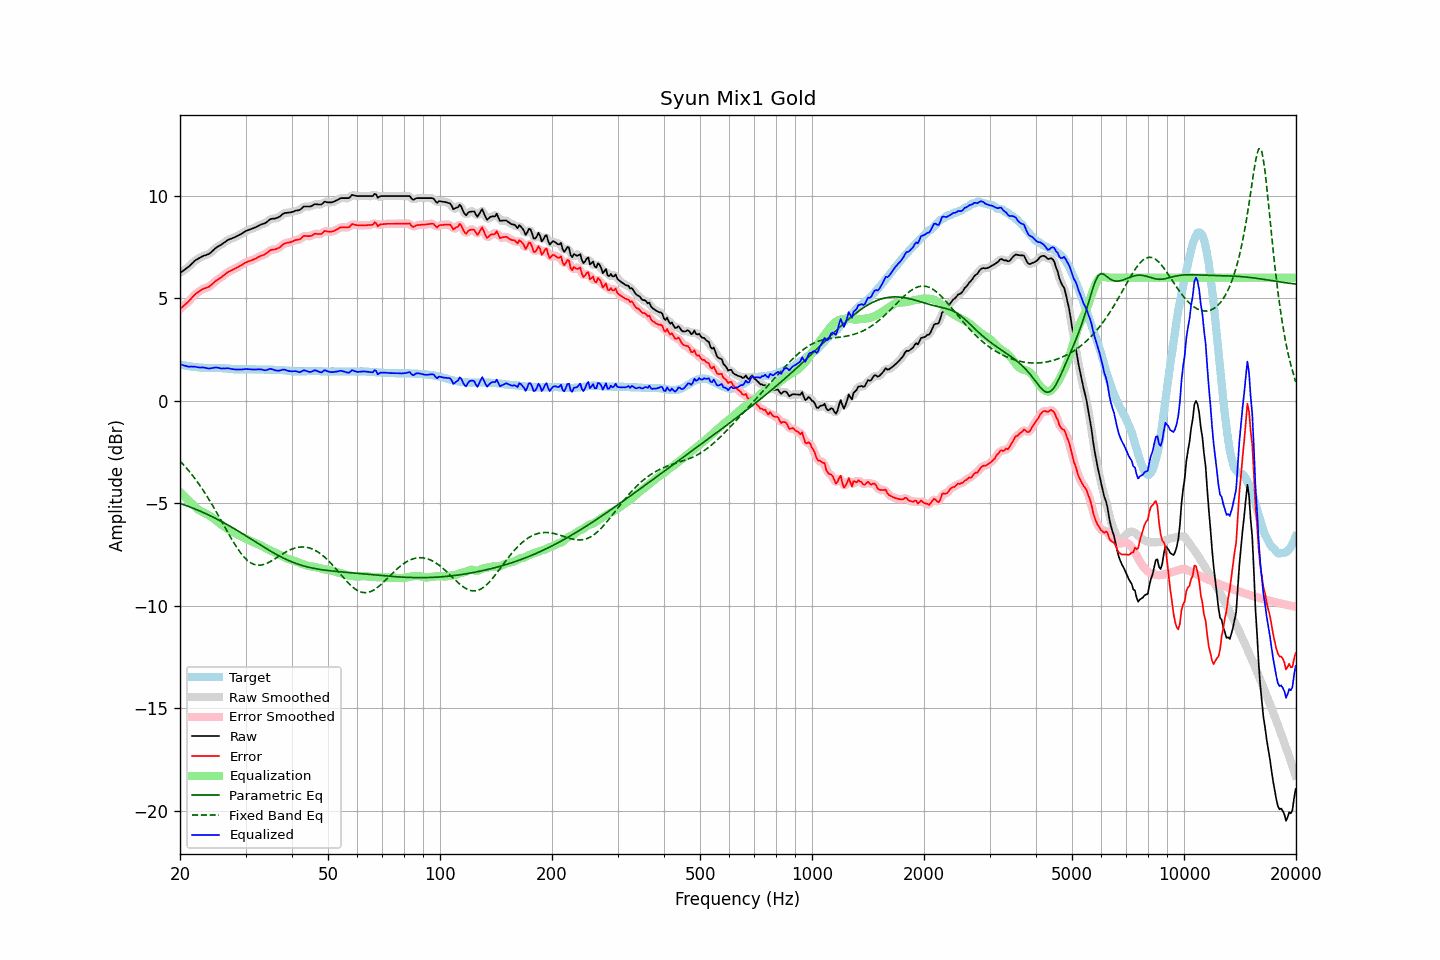

The data file committed next to this chart (first rows):
frequency, raw, error, smoothed, error_smoothed, equalization, parametric_eq, fixed_band_eq, equalized_raw, equalized_smoothed, target
20.00, 6.23, 4.46, 6.23, 4.47, -4.44, -5.00, -2.94, 1.78, 1.79, 1.76
20.20, 6.29, 4.53, 6.28, 4.53, -4.53, -5.03, -3.02, 1.76, 1.76, 1.75
20.40, 6.34, 4.61, 6.34, 4.60, -4.61, -5.06, -3.10, 1.73, 1.73, 1.73
20.61, 6.40, 4.67, 6.39, 4.67, -4.69, -5.09, -3.19, 1.71, 1.71, 1.72
20.81, 6.45, 4.75, 6.45, 4.74, -4.76, -5.11, -3.28, 1.68, 1.68, 1.70
21.02, 6.51, 4.81, 6.51, 4.82, -4.84, -5.14, -3.37, 1.67, 1.67, 1.69
21.23, 6.58, 4.89, 6.58, 4.90, -4.91, -5.17, -3.46, 1.66, 1.66, 1.68
21.44, 6.66, 4.99, 6.65, 4.98, -4.99, -5.20, -3.56, 1.67, 1.67, 1.67
21.66, 6.73, 5.07, 6.73, 5.07, -5.07, -5.23, -3.66, 1.66, 1.67, 1.65
21.87, 6.81, 5.16, 6.80, 5.15, -5.14, -5.26, -3.76, 1.67, 1.66, 1.65
22.09, 6.87, 5.23, 6.86, 5.22, -5.21, -5.30, -3.87, 1.65, 1.65, 1.64
22.31, 6.91, 5.28, 6.91, 5.28, -5.28, -5.33, -3.98, 1.63, 1.64, 1.63
22.54, 6.96, 5.33, 6.96, 5.33, -5.33, -5.36, -4.09, 1.62, 1.62, 1.62
22.76, 7.00, 5.39, 7.00, 5.39, -5.38, -5.40, -4.20, 1.62, 1.62, 1.61
22.99, 7.05, 5.43, 7.04, 5.43, -5.42, -5.43, -4.32, 1.63, 1.62, 1.61
23.22, 7.08, 5.47, 7.07, 5.47, -5.46, -5.47, -4.44, 1.62, 1.61, 1.60
23.45, 7.10, 5.50, 7.10, 5.50, -5.50, -5.50, -4.56, 1.60, 1.60, 1.60
23.69, 7.13, 5.52, 7.12, 5.52, -5.54, -5.54, -4.68, 1.58, 1.58, 1.60
23.92, 7.16, 5.56, 7.16, 5.56, -5.59, -5.57, -4.81, 1.57, 1.58, 1.60
24.16, 7.22, 5.62, 7.22, 5.62, -5.64, -5.61, -4.94, 1.58, 1.58, 1.60
24.40, 7.29, 5.69, 7.28, 5.68, -5.69, -5.65, -5.07, 1.60, 1.59, 1.60
24.65, 7.36, 5.75, 7.36, 5.76, -5.75, -5.69, -5.20, 1.61, 1.61, 1.60
24.89, 7.43, 5.83, 7.43, 5.82, -5.81, -5.73, -5.34, 1.62, 1.62, 1.60
25.14, 7.49, 5.89, 7.48, 5.88, -5.87, -5.77, -5.48, 1.62, 1.62, 1.60
25.39, 7.54, 5.94, 7.53, 5.93, -5.93, -5.81, -5.62, 1.61, 1.60, 1.60
25.65, 7.58, 5.98, 7.58, 5.99, -5.99, -5.85, -5.76, 1.58, 1.59, 1.59
25.91, 7.63, 6.03, 7.63, 6.04, -6.05, -5.89, -5.90, 1.57, 1.58, 1.59
26.16, 7.69, 6.11, 7.68, 6.10, -6.11, -5.94, -6.04, 1.58, 1.57, 1.58
26.43, 7.74, 6.15, 7.74, 6.16, -6.16, -5.98, -6.18, 1.57, 1.58, 1.58
26.69, 7.80, 6.22, 7.79, 6.22, -6.21, -6.02, -6.32, 1.58, 1.58, 1.57
26.96, 7.85, 6.28, 7.84, 6.27, -6.26, -6.07, -6.46, 1.58, 1.58, 1.56
27.23, 7.88, 6.31, 7.88, 6.32, -6.31, -6.11, -6.59, 1.56, 1.57, 1.56
27.50, 7.91, 6.35, 7.91, 6.36, -6.36, -6.16, -6.73, 1.55, 1.55, 1.55
27.77, 7.94, 6.40, 7.94, 6.39, -6.40, -6.20, -6.86, 1.54, 1.54, 1.54
28.05, 7.97, 6.44, 7.97, 6.43, -6.44, -6.25, -6.99, 1.53, 1.53, 1.53
28.33, 8.01, 6.48, 8.01, 6.48, -6.48, -6.30, -7.11, 1.53, 1.53, 1.53
28.62, 8.05, 6.51, 8.04, 6.52, -6.52, -6.34, -7.23, 1.53, 1.52, 1.53
28.90, 8.09, 6.56, 8.09, 6.56, -6.56, -6.39, -7.34, 1.52, 1.52, 1.52
29.19, 8.13, 6.59, 8.13, 6.60, -6.61, -6.44, -7.44, 1.52, 1.52, 1.53
29.48, 8.18, 6.65, 8.18, 6.65, -6.65, -6.49, -7.54, 1.53, 1.53, 1.53
29.78, 8.23, 6.69, 8.23, 6.69, -6.69, -6.54, -7.63, 1.54, 1.54, 1.53
30.08, 8.28, 6.74, 8.27, 6.74, -6.73, -6.58, -7.71, 1.55, 1.54, 1.53
30.38, 8.31, 6.77, 8.31, 6.78, -6.77, -6.63, -7.78, 1.54, 1.54, 1.53
30.68, 8.34, 6.80, 8.34, 6.81, -6.80, -6.68, -7.84, 1.54, 1.54, 1.53
30.99, 8.37, 6.83, 8.37, 6.83, -6.84, -6.73, -7.90, 1.53, 1.53, 1.53
31.30, 8.40, 6.86, 8.39, 6.86, -6.87, -6.78, -7.94, 1.52, 1.52, 1.53
31.61, 8.43, 6.89, 8.43, 6.89, -6.90, -6.83, -7.98, 1.52, 1.52, 1.53
31.93, 8.46, 6.92, 8.46, 6.93, -6.94, -6.88, -8.00, 1.52, 1.52, 1.53
32.24, 8.50, 6.98, 8.50, 6.97, -6.97, -6.93, -8.01, 1.53, 1.53, 1.52
32.57, 8.54, 7.01, 8.54, 7.01, -7.00, -6.98, -8.02, 1.53, 1.53, 1.52
32.89, 8.58, 7.06, 8.57, 7.05, -7.04, -7.03, -8.01, 1.53, 1.53, 1.52
33.22, 8.61, 7.08, 8.60, 7.08, -7.08, -7.08, -8.00, 1.52, 1.52, 1.52
33.55, 8.63, 7.11, 8.63, 7.11, -7.13, -7.13, -7.98, 1.50, 1.50, 1.52
33.89, 8.66, 7.14, 8.66, 7.15, -7.17, -7.17, -7.96, 1.48, 1.49, 1.51
34.23, 8.72, 7.20, 8.72, 7.21, -7.22, -7.22, -7.93, 1.50, 1.50, 1.51
34.57, 8.78, 7.26, 8.78, 7.27, -7.25, -7.27, -7.89, 1.52, 1.53, 1.51
34.92, 8.85, 7.33, 8.83, 7.32, -7.29, -7.32, -7.85, 1.56, 1.54, 1.51
35.27, 8.87, 7.35, 8.86, 7.35, -7.32, -7.36, -7.80, 1.54, 1.54, 1.51
35.62, 8.88, 7.36, 8.88, 7.37, -7.36, -7.41, -7.76, 1.52, 1.52, 1.51
35.97, 8.88, 7.38, 8.89, 7.38, -7.39, -7.45, -7.71, 1.48, 1.49, 1.50
... 635 more rows
